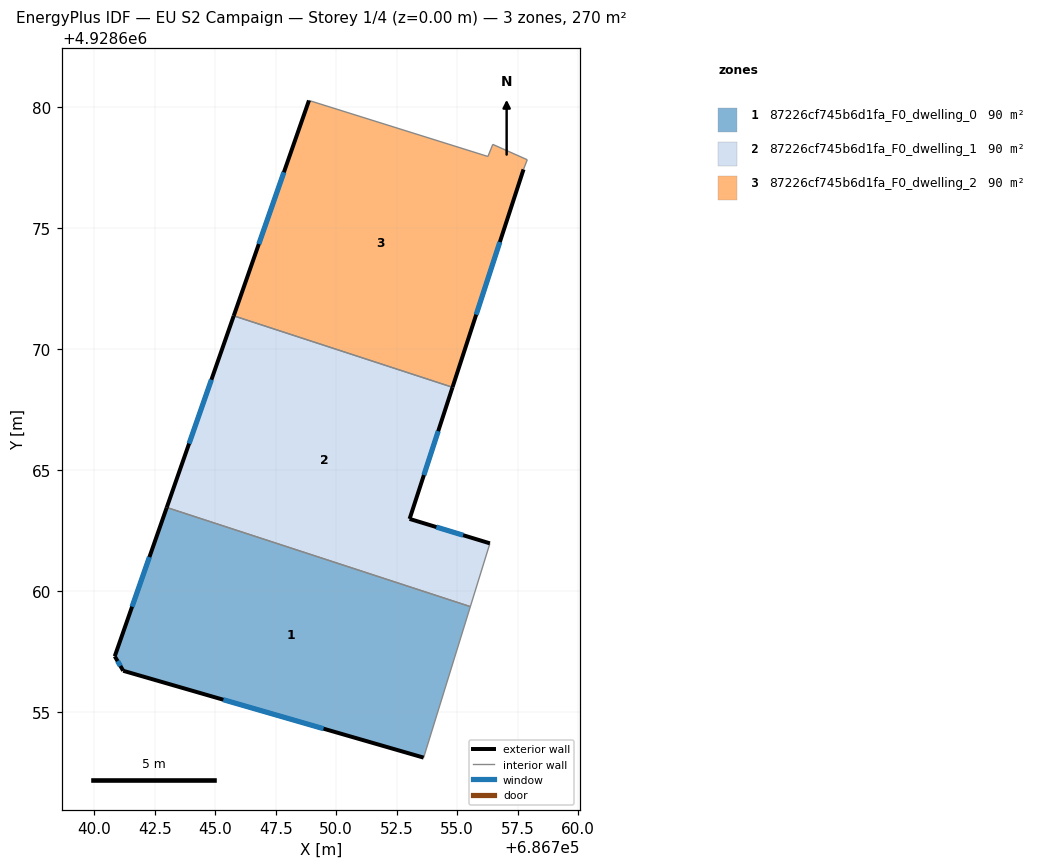
=== STOREY PLAN SPEC (per zone: floor XY polygon, exterior-wall plan segments, windows/doors) ===
zone 1: 87226cf745b6d1fa_F0_dwelling_0  (90.0 m²)
  floor: (686755.55, 4928659.36) (686753.62, 4928653.11) (686741.20, 4928656.70) (686740.85, 4928657.30) (686743.00, 4928663.46)
  exterior wall: (686741.20, 4928656.70) – (686753.62, 4928653.11)  [12.9 m]
    window: (686745.34, 4928655.51) – (686749.48, 4928654.31)  [4.3 m²]
  exterior wall: (686740.85, 4928657.30) – (686741.20, 4928656.70)  [0.7 m]
    window: (686740.97, 4928657.10) – (686741.08, 4928656.90)  [0.2 m²]
  exterior wall: (686743.00, 4928663.46) – (686740.85, 4928657.30)  [6.5 m]
    window: (686742.28, 4928661.40) – (686741.57, 4928659.35)  [2.2 m²]
  interior walls: 2
zone 2: 87226cf745b6d1fa_F0_dwelling_1  (90.0 m²)
  floor: (686754.81, 4928668.42) (686753.04, 4928662.98) (686756.36, 4928661.97) (686755.55, 4928659.36) (686743.00, 4928663.46) (686745.77, 4928671.38)
  exterior wall: (686745.77, 4928671.38) – (686743.00, 4928663.46)  [8.4 m]
    window: (686744.85, 4928668.74) – (686743.92, 4928666.10)  [2.8 m²]
  exterior wall: (686753.04, 4928662.98) – (686754.81, 4928668.42)  [5.7 m]
    window: (686753.63, 4928664.80) – (686754.22, 4928666.61)  [1.9 m²]
  exterior wall: (686756.36, 4928661.97) – (686753.04, 4928662.98)  [3.5 m]
    window: (686755.25, 4928662.31) – (686754.15, 4928662.65)  [1.2 m²]
  interior walls: 3
zone 3: 87226cf745b6d1fa_F0_dwelling_2  (90.0 m²)
  floor: (686756.48, 4928678.47) (686757.90, 4928677.83) (686757.75, 4928677.43) (686754.81, 4928668.42) (686745.77, 4928671.38) (686748.88, 4928680.28) (686756.28, 4928677.97)
  exterior wall: (686754.81, 4928668.42) – (686757.75, 4928677.43)  [9.5 m]
    window: (686755.79, 4928671.43) – (686756.77, 4928674.43)  [3.2 m²]
  exterior wall: (686748.88, 4928680.28) – (686745.77, 4928671.38)  [9.4 m]
    window: (686747.84, 4928677.31) – (686746.80, 4928674.35)  [3.1 m²]
  interior walls: 5

=== DERIVED (storey summary) ===
Building: EU S2 Campaign
Storey: 1 of 4  (floor level z = 0.00 m)
Storey gross floor area: 270.1 m²
Zones on this storey: 3
  - 87226cf745b6d1fa_F0_dwelling_0: floor 90.0 m²; exterior wall 20.1 m (60.4 m²); 3 window(s) 6.7 m²; WWR 11.1%
  - 87226cf745b6d1fa_F0_dwelling_1: floor 90.0 m²; exterior wall 17.6 m (52.8 m²); 3 window(s) 5.9 m²; WWR 11.1%
  - 87226cf745b6d1fa_F0_dwelling_2: floor 90.0 m²; exterior wall 18.9 m (56.7 m²); 2 window(s) 6.3 m²; WWR 11.1%
Zone adjacency (shared interzone walls):
  - 87226cf745b6d1fa_F0_dwelling_0 ↔ 87226cf745b6d1fa_F0_dwelling_1
  - 87226cf745b6d1fa_F0_dwelling_1 ↔ 87226cf745b6d1fa_F0_dwelling_2